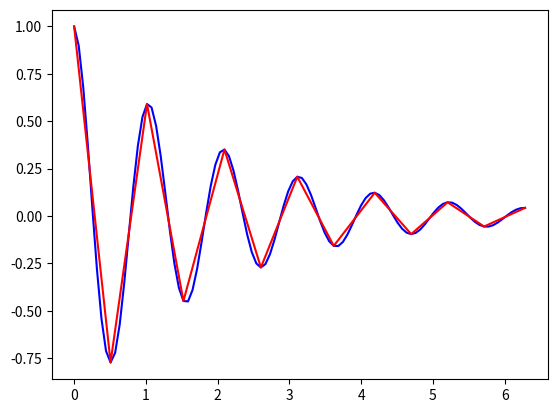

Here is the Python script that generated this plot:
import numpy as np
import matplotlib.pyplot as plt

def ramer_douglas_peucker(points, eps):
    yield points[0]
    def go(p_s):
        if len(p_s) > 2:
            n = p_s[-1] - p_s[0]
            n = n / np.linalg.norm(n)
            b = p_s[0]
            dist_fn = lambda i: np.linalg.norm((p_s[i] - b) - np.dot(n, p_s[i] - b) * n)
            i = max(range(1, len(p_s) - 1), key=dist_fn)
            if dist_fn(i) >= eps:
                yield from go(p_s[:i+1])
                yield p_s[i]
                yield from go(p_s[i:])
    yield from go(points)
    yield points[-1]

if __name__ == "__main__":
    x_s = np.linspace(0, 2*np.pi, 100)
    y_s = np.cos(6 * x_s) * np.exp(-x_s / 2)
    p_s = list(map(np.array, zip(x_s, y_s)))
    plt.plot(x_s, y_s, "b-")
    x_s_res, y_s_res = zip(*ramer_douglas_peucker(p_s, 0.1))
    plt.plot(x_s_res, y_s_res, "r-")
    plt.show()


